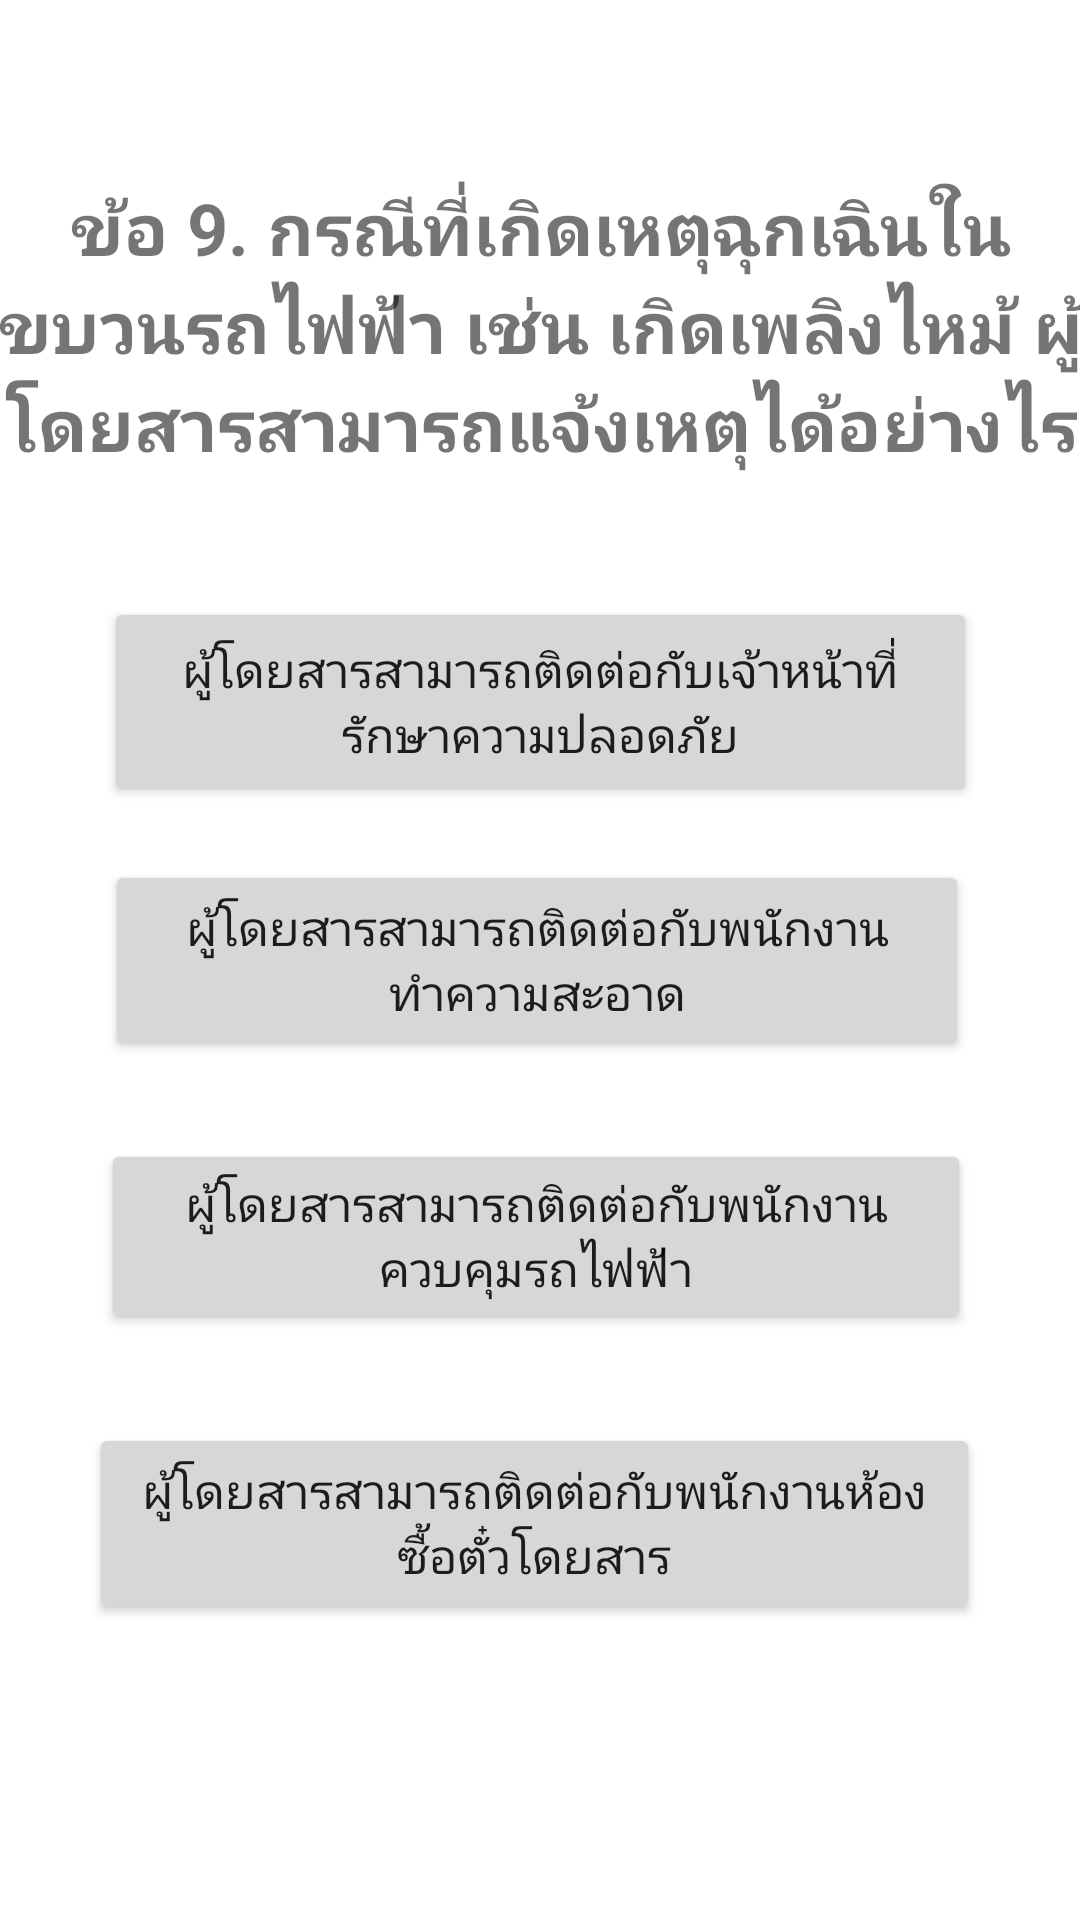

Android layout source for this screen:
<!-- AndroidManifest.xml: application theme Theme.EZQUIZ_Kate -->
<!-- res/layout/activity_main9.xml -->
<?xml version="1.0" encoding="utf-8"?>
<androidx.constraintlayout.widget.ConstraintLayout xmlns:android="http://schemas.android.com/apk/res/android"
    xmlns:app="http://schemas.android.com/apk/res-auto"
    xmlns:tools="http://schemas.android.com/tools"
    android:layout_width="match_parent"
    android:layout_height="match_parent"
    tools:context=".MainActivity9">

    <TextView
        android:id="@+id/question8"
        android:layout_width="371dp"
        android:layout_height="120dp"
        android:text="ข้อ 9. กรณีที่เกิดเหตุฉุกเฉินในขบวนรถไฟฟ้า เช่น เกิดเพลิงไหม้ ผู้โดยสารสามารถแจ้งเหตุได้อย่างไร"
        android:textAlignment="center"
        android:textSize="24sp"
        android:textStyle="bold"
        app:layout_constraintBottom_toBottomOf="parent"
        app:layout_constraintEnd_toEndOf="parent"
        app:layout_constraintStart_toStartOf="parent"
        app:layout_constraintTop_toTopOf="parent"
        app:layout_constraintVertical_bias="0.115" />

    <Button
        android:id="@+id/b9"
        android:layout_width="288dp"
        android:layout_height="67dp"
        android:text="ผู้โดยสารสามารถติดต่อกับพนักงานทำความสะอาด"
        android:textSize="16sp"
        app:layout_constraintBottom_toBottomOf="parent"
        app:layout_constraintEnd_toEndOf="parent"
        app:layout_constraintHorizontal_bias="0.487"
        app:layout_constraintStart_toStartOf="parent"
        app:layout_constraintTop_toTopOf="parent" />

    <Button
        android:id="@+id/a9"
        android:layout_width="291dp"
        android:layout_height="70dp"
        android:text="ผู้โดยสารสามารถติดต่อกับเจ้าหน้าที่รักษาความปลอดภัย"
        android:textSize="16sp"
        app:layout_constraintBottom_toBottomOf="parent"
        app:layout_constraintEnd_toEndOf="parent"
        app:layout_constraintStart_toStartOf="parent"
        app:layout_constraintTop_toTopOf="parent"
        app:layout_constraintVertical_bias="0.349" />

    <Button
        android:id="@+id/c9"
        android:layout_width="290dp"
        android:layout_height="65dp"
        android:text="ผู้โดยสารสามารถติดต่อกับพนักงานควบคุมรถไฟฟ้า"
        android:textSize="16sp"
        app:layout_constraintBottom_toBottomOf="parent"
        app:layout_constraintEnd_toEndOf="parent"
        app:layout_constraintHorizontal_bias="0.479"
        app:layout_constraintStart_toStartOf="parent"
        app:layout_constraintTop_toTopOf="parent"
        app:layout_constraintVertical_bias="0.66" />

    <Button
        android:id="@+id/d9"
        android:layout_width="297dp"
        android:layout_height="67dp"
        android:text="ผู้โดยสารสามารถติดต่อกับพนักงานห้องซื้อตั๋วโดยสาร"
        android:textSize="16sp"
        app:layout_constraintBottom_toBottomOf="parent"
        app:layout_constraintEnd_toEndOf="parent"
        app:layout_constraintHorizontal_bias="0.473"
        app:layout_constraintStart_toStartOf="parent"
        app:layout_constraintTop_toTopOf="parent"
        app:layout_constraintVertical_bias="0.828" />
</androidx.constraintlayout.widget.ConstraintLayout>
<!-- resources referenced by this layout -->
<resources>
  <style name="Theme.EZQUIZ_Kate" parent="Theme.MaterialComponents.DayNight.DarkActionBar">
          
          <item name="colorPrimary">@color/purple_500</item>
          <item name="colorPrimaryVariant">@color/purple_700</item>
          <item name="colorOnPrimary">@color/white</item>
          
          <item name="colorSecondary">@color/teal_200</item>
          <item name="colorSecondaryVariant">@color/teal_700</item>
          <item name="colorOnSecondary">@color/black</item>
          
          <item name="android:statusBarColor">?attr/colorPrimaryVariant</item>
          
      </style>
  <!-- not gathered from this repository: default colours our renderer supplied (Android Studio template values) -->
  <color name="purple_500">#FF6200EE</color>
  <color name="purple_700">#FF3700B3</color>
  <color name="teal_200">#FF03DAC5</color>
  <color name="teal_700">#FF018786</color>
  <color name="black">#FF000000</color>
  <color name="white">#FFFFFFFF</color>
</resources>
